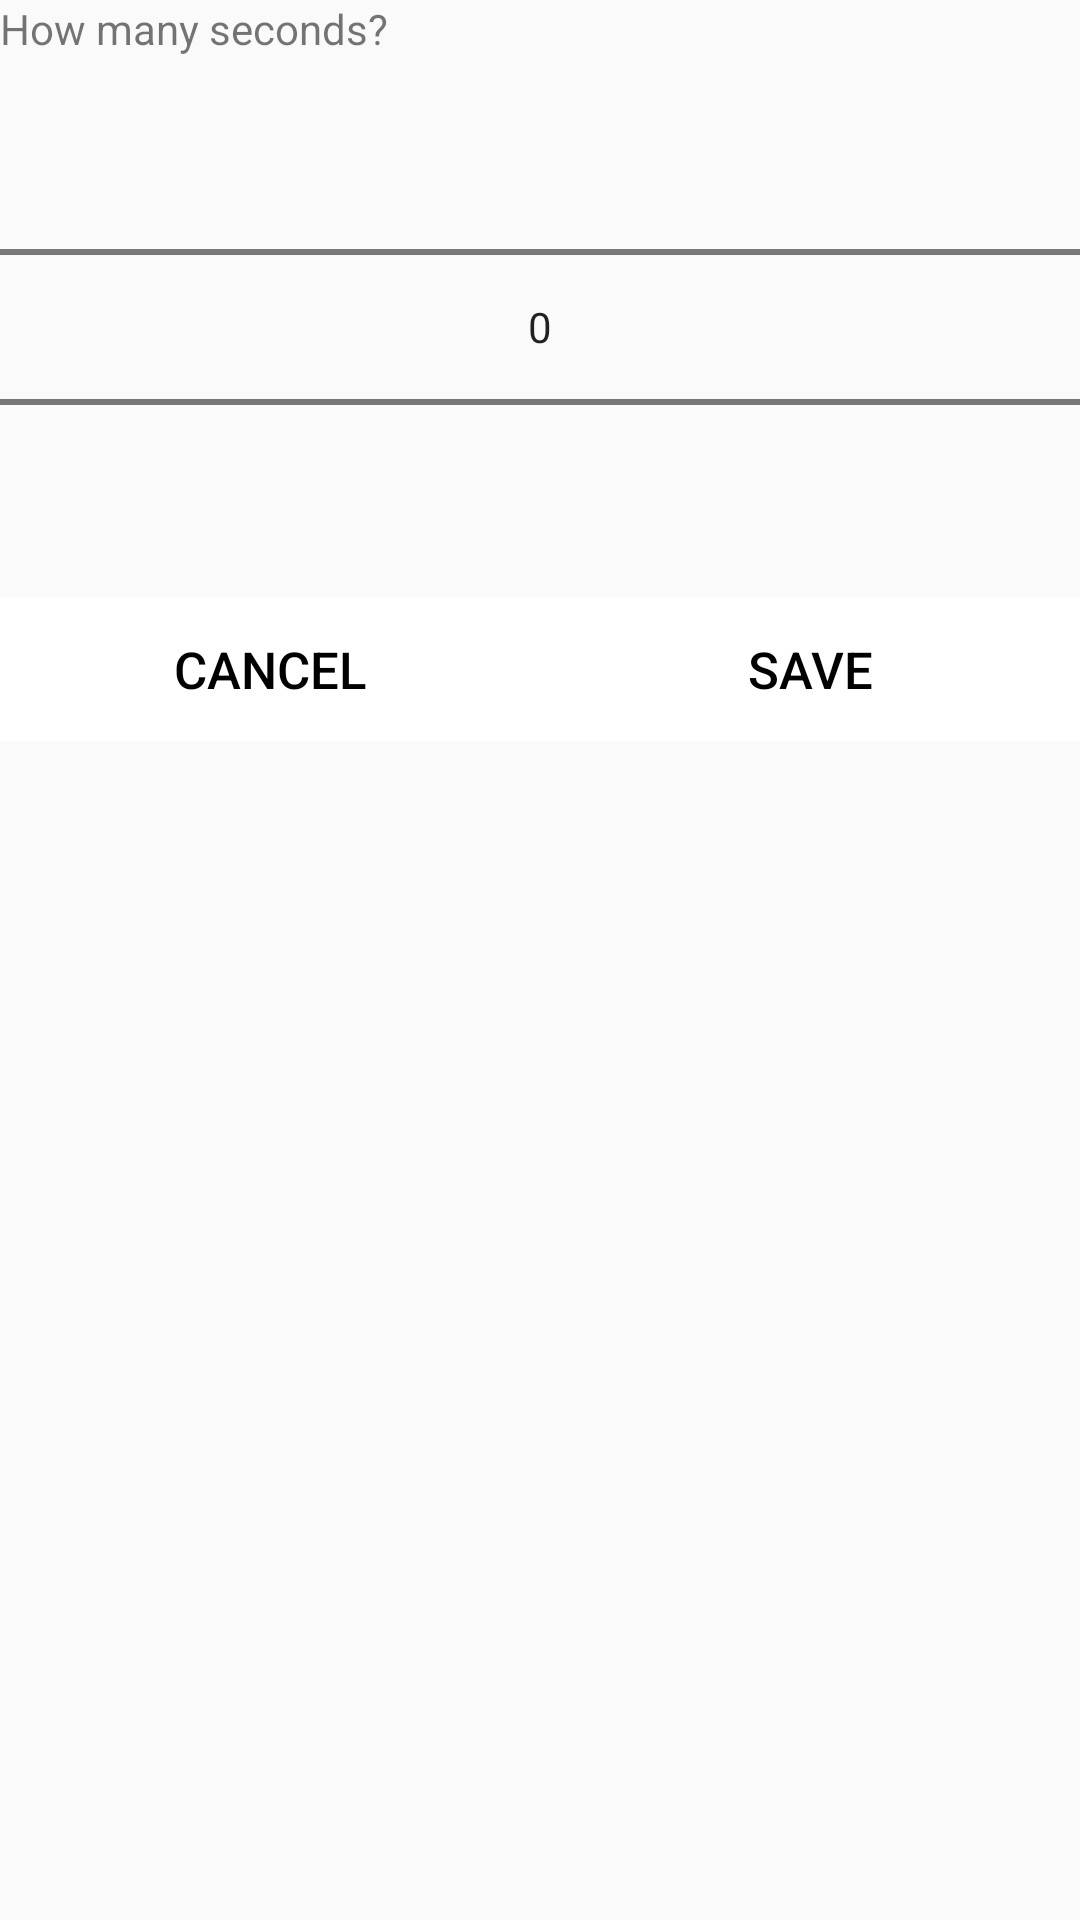

Layout XML and referenced resources for this Android screen:
<!-- AndroidManifest.xml: application theme AppTheme -->
<!-- res/layout/dialog_prepare_time.xml -->
<?xml version="1.0" encoding="utf-8"?>
<LinearLayout xmlns:android="http://schemas.android.com/apk/res/android"
    android:layout_width="match_parent"
    android:layout_height="match_parent"
    android:orientation="vertical">

    <TextView
        android:layout_width="wrap_content"
        android:layout_height="wrap_content"
        android:text="@string/tv_how_many_seconds"/>

    <NumberPicker
        android:id="@+id/nb_prepare_time"
        android:layout_width="match_parent"
        android:layout_height="wrap_content"/>

    <LinearLayout
        android:layout_width="match_parent"
        android:layout_height="wrap_content"
        android:orientation="horizontal">

        <Button
            android:id="@+id/btn_cancel_prepare"
            android:layout_width="wrap_content"
            android:layout_height="wrap_content"
            android:layout_weight="1"
            android:background="@android:color/white"
            android:text="@string/btn_cancel"
            android:textColor="@android:color/black"
            android:textSize="17sp"/>

        <Button
            android:id="@+id/btn_save_prepare"
            android:layout_width="wrap_content"
            android:layout_height="wrap_content"
            android:layout_weight="1"
            android:background="@android:color/white"
            android:text="@string/btn_save"
            android:textColor="@android:color/black"
            android:textSize="17sp"/>

    </LinearLayout>

</LinearLayout>
<!-- resources referenced by this layout -->
<resources>
  <string name="btn_cancel">CANCEL</string>
  <string name="btn_save">SAVE</string>
  <string name="tv_how_many_seconds">How many seconds?</string>
  <style name="AppTheme" parent="Theme.AppCompat.Light.NoActionBar">
          
          <item name="colorPrimary">#FF3F51B5</item>
          <item name="colorPrimaryDark">@color/colorPrimaryDark</item>
          <item name="colorAccent">@color/colorAccent</item>
      </style>
  <color name="colorPrimaryDark">#6a77c9</color>
  <color name="colorAccent">#FF4081</color>
</resources>
